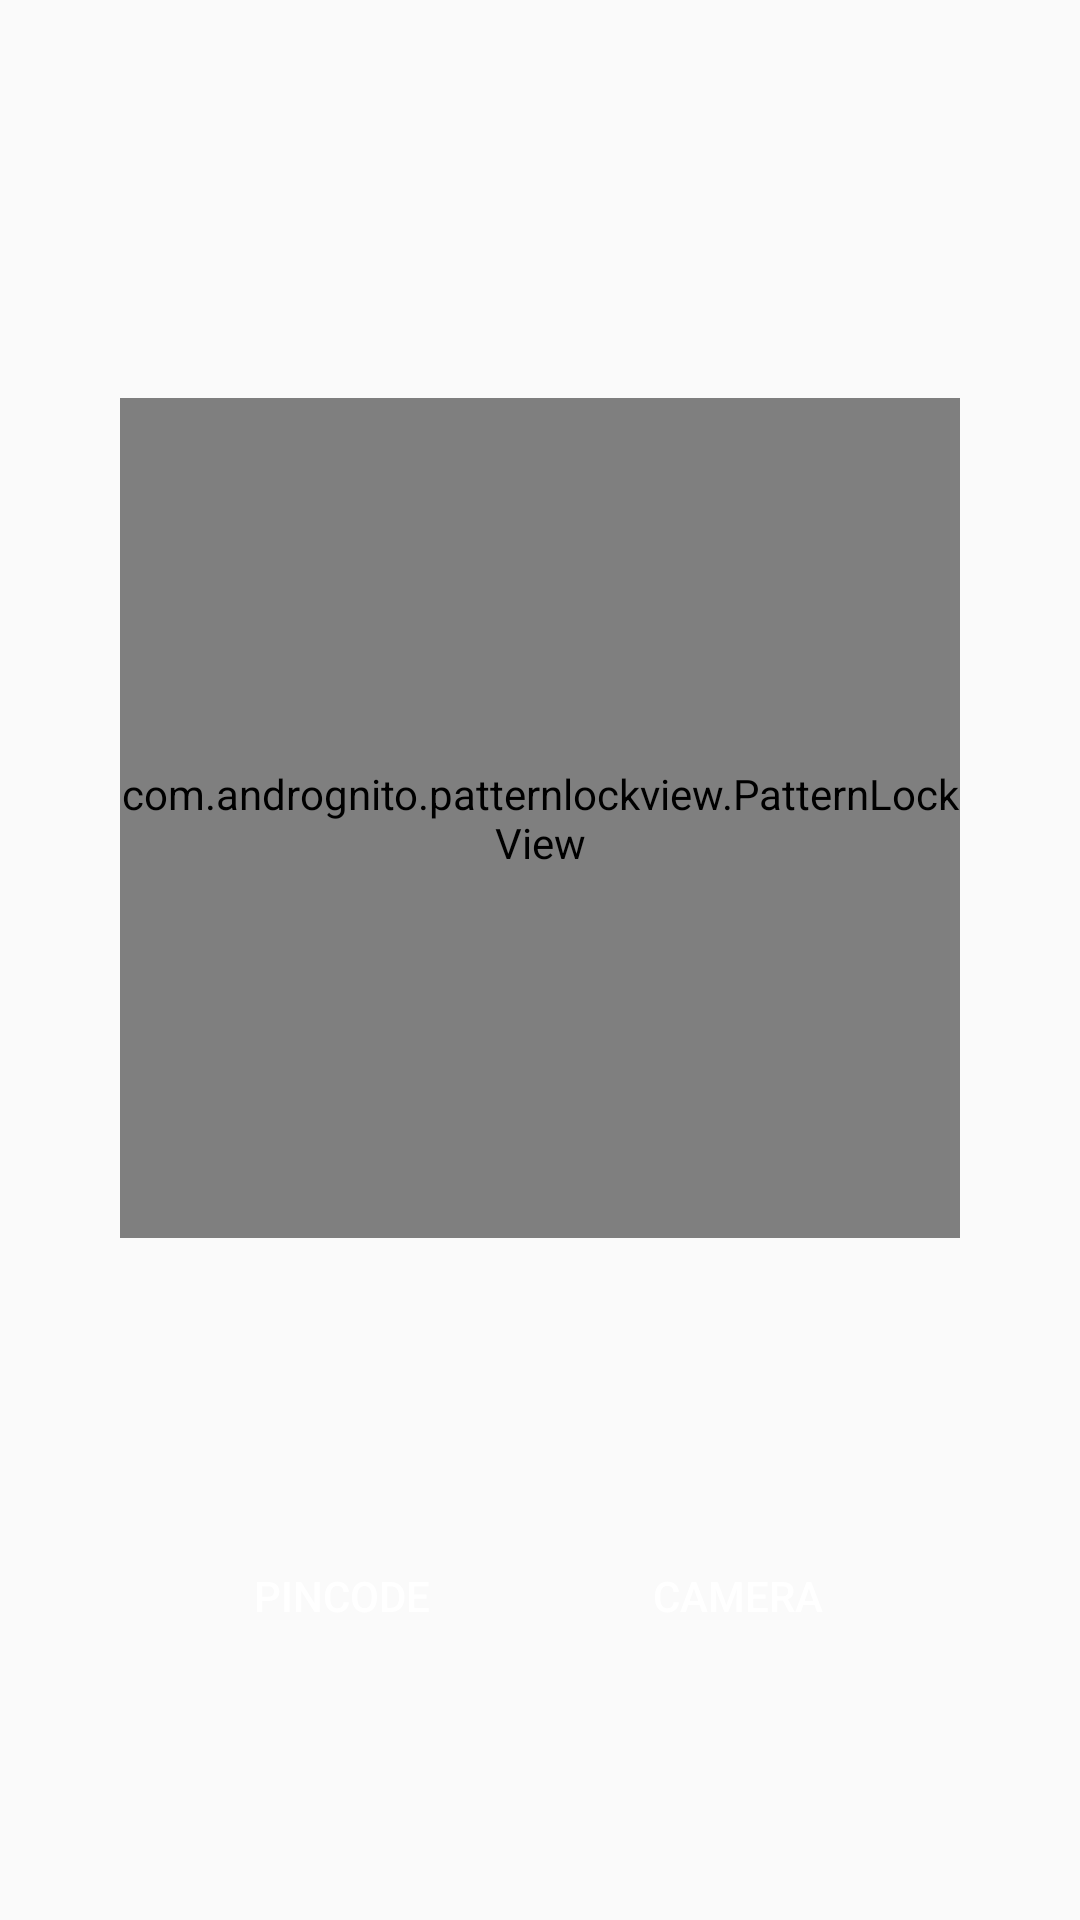

Produce the Android XML layout that renders to this screen, including the resource entries it uses.
<!-- AndroidManifest.xml: application theme AppTheme -->
<!-- res/layout/pattern_lock_screen.xml -->
<?xml version="1.0" encoding="utf-8"?>
<android.support.constraint.ConstraintLayout xmlns:android="http://schemas.android.com/apk/res/android"
  xmlns:app="http://schemas.android.com/apk/res-auto"
  xmlns:tools="http://schemas.android.com/tools"
  android:id="@+id/patternLayout"
  android:layout_width="match_parent"
  android:layout_height="match_parent"
  >

  <com.andrognito.patternlockview.PatternLockView
    android:id="@+id/pattern_lock_view"
    android:layout_width="280dp"
    android:layout_height="280dp"
    android:layout_centerInParent="true"
    android:layout_marginStart="40dp"
    android:layout_marginLeft="40dp"
    android:layout_marginTop="83dp"
    android:layout_marginEnd="40dp"
    android:layout_marginRight="40dp"
    android:layout_marginBottom="47dp"
    app:correctStateColor="@color/colorPrimary"
    app:layout_constraintBottom_toTopOf="@+id/linearLayout"
    app:layout_constraintEnd_toEndOf="parent"
    app:layout_constraintStart_toStartOf="parent"
    app:layout_constraintTop_toTopOf="parent"
    app:normalStateColor="@color/white"
    app:wrongStateColor="@color/colorPrimary" />

  <LinearLayout
    android:id="@+id/linearLayout"
    android:layout_width="match_parent"
    android:layout_height="80dp"
    android:layout_marginBottom="1dp"
    app:layout_constraintBottom_toBottomOf="parent"
    app:layout_constraintEnd_toEndOf="parent"
    app:layout_constraintStart_toStartOf="parent"
    app:layout_constraintTop_toBottomOf="@+id/pattern_lock_view"
    android:gravity="center_horizontal"
    >
    <Button
      android:id="@+id/button13"
      android:layout_width="132dp"
      android:layout_height="45dp"
      android:layout_alignParentStart="true"
      android:layout_alignParentLeft="true"
      android:layout_alignParentTop="true"
      android:layout_alignParentEnd="true"
      android:layout_alignParentRight="true"
      android:layout_alignParentBottom="true"
      android:background="#00000000"
      android:onClick="showPinCodeView"
      android:text="Pincode"
      android:textColor="@color/white"
      />

    <Button
      android:id="@+id/button14"
      android:layout_width="132dp"
      android:layout_height="45dp"
      android:layout_alignParentStart="true"
      android:layout_alignParentLeft="true"
      android:layout_alignParentTop="true"
      android:layout_alignParentBottom="true"
      android:background="#00000000"
      android:onClick="showCameraView"
      android:text="Camera"
      android:textColor="@color/white" />
  </LinearLayout>
</android.support.constraint.ConstraintLayout>
<!-- resources referenced by this layout -->
<resources>
  <color name="colorPrimary">#008577</color>
  <style name="AppTheme" parent="Theme.AppCompat.Light.DarkActionBar">
      
      <item name="colorPrimary">@color/colorPrimary</item>
      <item name="colorPrimaryDark">@color/colorPrimaryDark</item>
      <item name="colorAccent">@color/colorAccent</item>
    </style>
  <color name="colorPrimaryDark">#00574B</color>
  <color name="colorAccent">#1bd8b2</color>
  <!-- not gathered from this repository: default colours our renderer supplied (Android Studio template values) -->
  <color name="white">#FFFFFFFF</color>
</resources>
